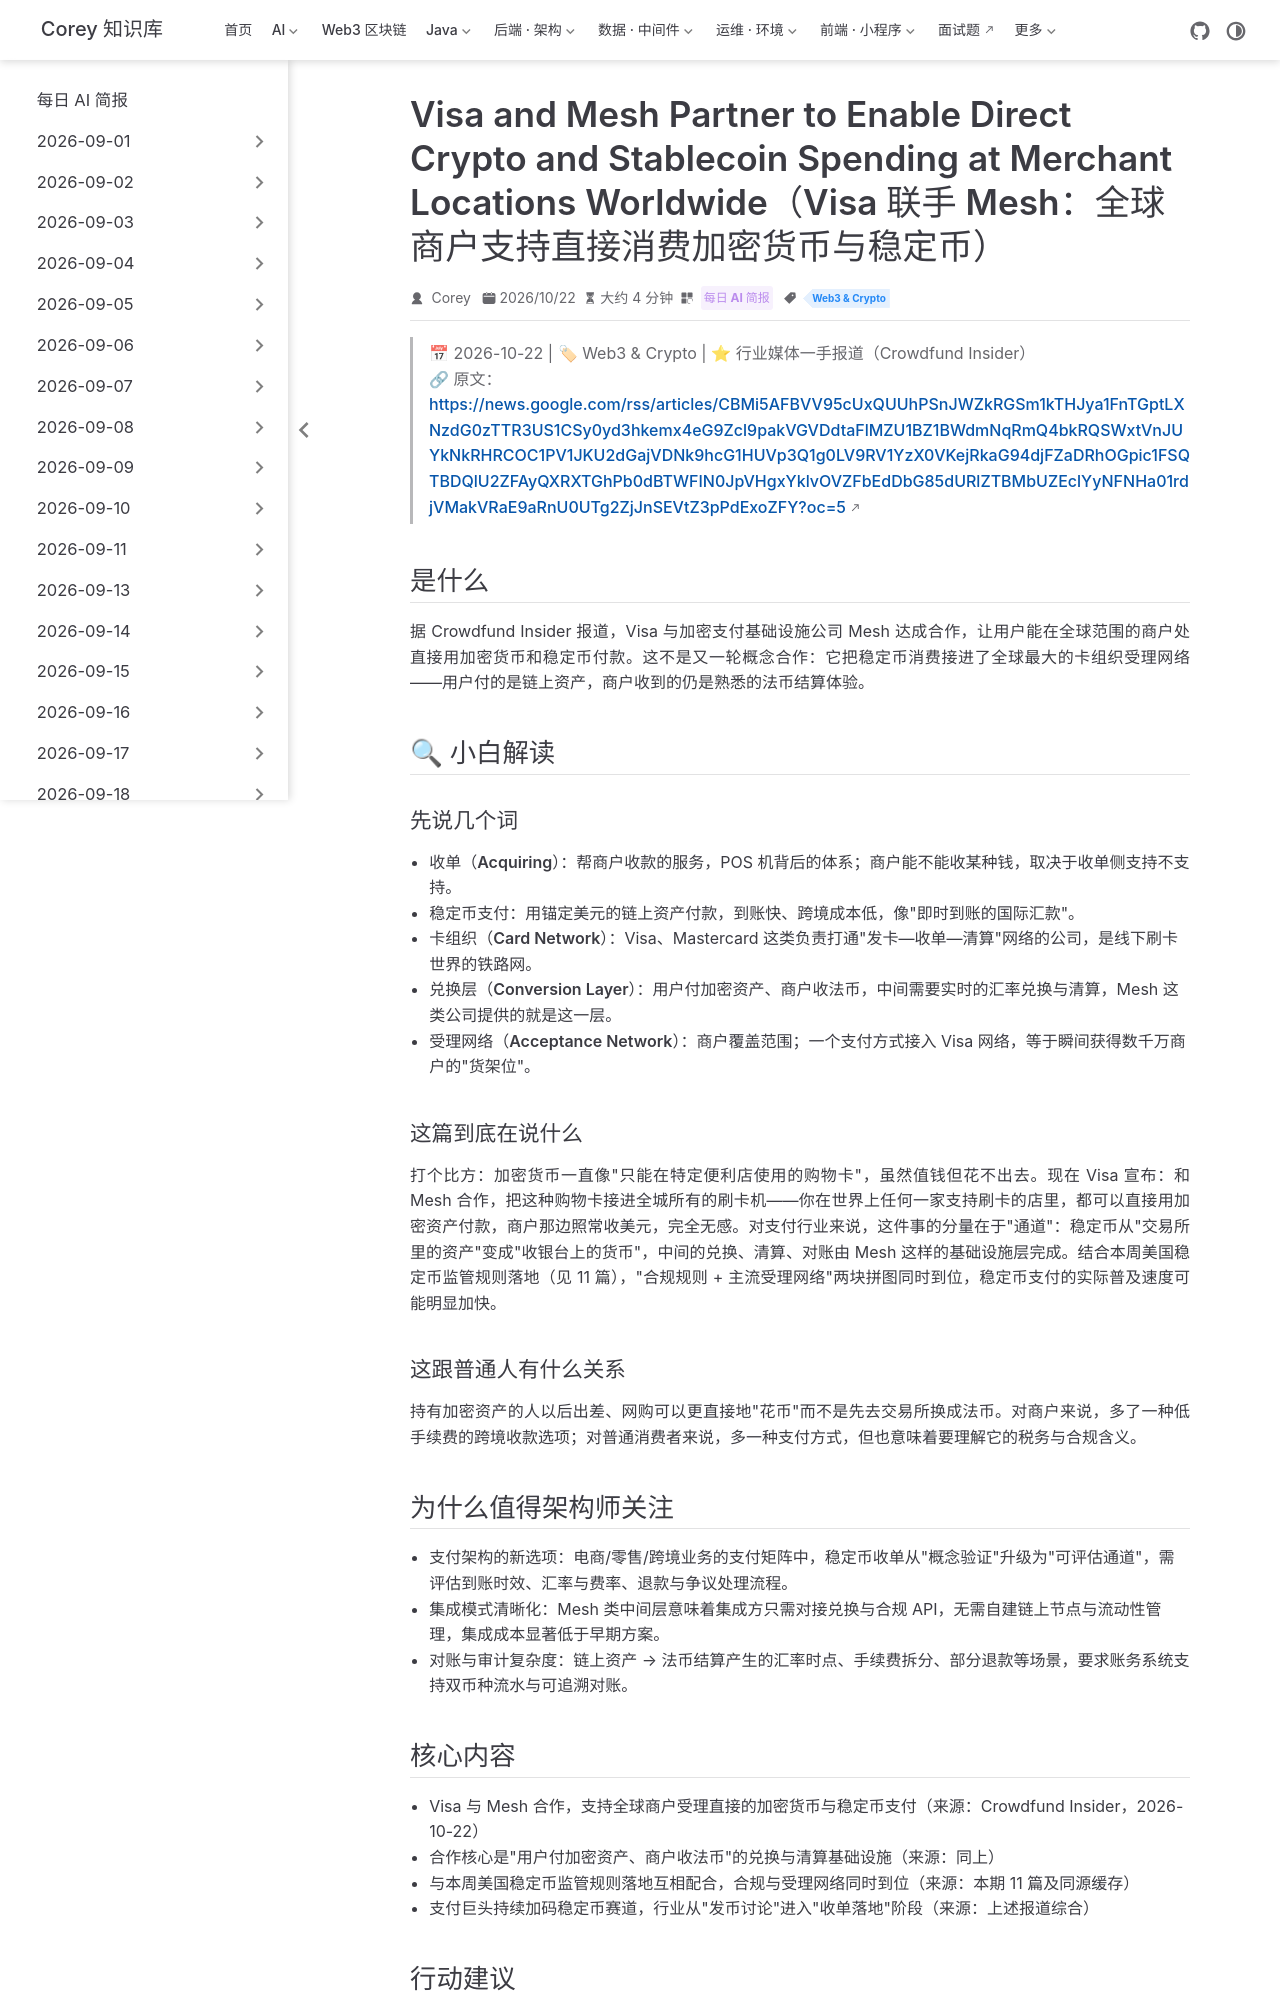

repository: code-corey/code-corey.github.io · page: News/2026-10-23/14-visa-mesh-stablecoin-payments.html · generator: jekyll

---
title: "Visa and Mesh Partner to Enable Direct Crypto and Stablecoin Spending at Merchant Locations Worldwide（Visa 联手 Mesh：全球商户支持直接消费加密货币与稳定币）"
shortTitle: "Visa×Mesh 稳定币支付"
sidebarGroup: "2026-10-23"
order: 14
date: 2026-10-22
category:
  - "每日 AI 简报"
tag:
  - "Web3 & Crypto"
description: "Visa 与加密支付公司 Mesh 合作，让用户在全球商户处直接用加密货币与稳定币付款，稳定币收单进入主流卡组织网络。"
---

# Visa and Mesh Partner to Enable Direct Crypto and Stablecoin Spending at Merchant Locations Worldwide（Visa 联手 Mesh：全球商户支持直接消费加密货币与稳定币）

> 📅 2026-10-22 | 🏷 Web3 & Crypto | ⭐ 行业媒体一手报道（Crowdfund Insider）
> 🔗 原文：https://news.google.com/rss/articles/CBMi5AFBVV95cUxQUUhPSnJWZkRGSm1kTHJya1FnTGptLXNzdG0zTTR3US1CSy0yd3hkemx4eG9Zcl9pakVGVDdtaFlMZU1BZ1BWdmNqRmQ4bkRQSWxtVnJUYkNkRHRCOC1PV1JKU2dGajVDNk9hcG1HUVp3Q1g0LV9RV1YzX0VKejRkaG94djFZaDRhOGpic1FSQTBDQlU2ZFAyQXRXTGhPb0dBTWFIN0JpVHgxYklvOVZFbEdDbG85dURlZTBMbUZEclYyNFNHa01rdjVMakVRaE9aRnU0UTg2ZjJnSEVtZ3pPdExoZFY?oc=5

## 是什么

据 Crowdfund Insider 报道，Visa 与加密支付基础设施公司 Mesh 达成合作，让用户能在全球范围的商户处**直接用加密货币和稳定币付款**。这不是又一轮概念合作：它把稳定币消费接进了全球最大的卡组织受理网络——用户付的是链上资产，商户收到的仍是熟悉的法币结算体验。

## 🔍 小白解读

### 先说几个词

- **收单（Acquiring）**：帮商户收款的服务，POS 机背后的体系；商户能不能收某种钱，取决于收单侧支持不支持。
- **稳定币支付**：用锚定美元的链上资产付款，到账快、跨境成本低，像"即时到账的国际汇款"。
- **卡组织（Card Network）**：Visa、Mastercard 这类负责打通"发卡—收单—清算"网络的公司，是线下刷卡世界的铁路网。
- **兑换层（Conversion Layer）**：用户付加密资产、商户收法币，中间需要实时的汇率兑换与清算，Mesh 这类公司提供的就是这一层。
- **受理网络（Acceptance Network）**：商户覆盖范围；一个支付方式接入 Visa 网络，等于瞬间获得数千万商户的"货架位"。

### 这篇到底在说什么

打个比方：加密货币一直像"只能在特定便利店使用的购物卡"，虽然值钱但花不出去。现在 Visa 宣布：和 Mesh 合作，把这种购物卡接进全城所有的刷卡机——你在世界上任何一家支持刷卡的店里，都可以直接用加密资产付款，商户那边照常收美元，完全无感。对支付行业来说，这件事的分量在于"通道"：稳定币从"交易所里的资产"变成"收银台上的货币"，中间的兑换、清算、对账由 Mesh 这样的基础设施层完成。结合本周美国稳定币监管规则落地（见 11 篇），"合规规则 + 主流受理网络"两块拼图同时到位，稳定币支付的实际普及速度可能明显加快。

### 这跟普通人有什么关系

持有加密资产的人以后出差、网购可以更直接地"花币"而不是先去交易所换成法币。对商户来说，多了一种低手续费的跨境收款选项；对普通消费者来说，多一种支付方式，但也意味着要理解它的税务与合规含义。
